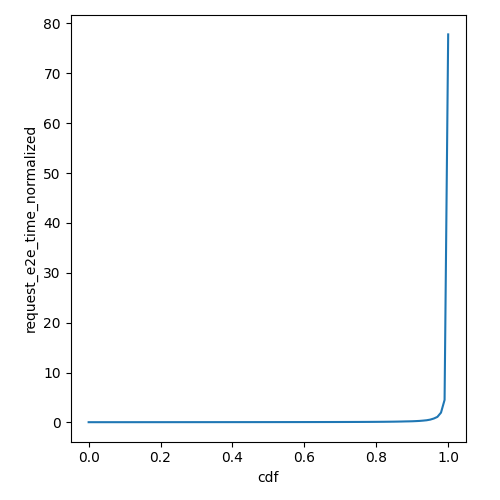

The table this chart was drawn from, first rows:
cdf, request_e2e_time_normalized
0.0, 0.03707
0.01, 0.03736
0.02, 0.03748
0.03, 0.03767
0.04, 0.03784
0.05, 0.038
0.06, 0.03819
0.07, 0.03841
0.08, 0.03865
0.09, 0.03891
0.1, 0.03922
0.11, 0.03953
0.12, 0.03991
0.13, 0.04024
0.14, 0.04059
0.15, 0.0409
0.16, 0.04123
0.17, 0.0415
0.18, 0.04181
0.19, 0.04208
0.2, 0.04242
0.21, 0.04268
0.22, 0.04298
0.23, 0.04333
0.24, 0.04361
0.25, 0.044
0.26, 0.04434
0.27, 0.04475
0.28, 0.04515
0.29, 0.04556
0.3, 0.04595
0.31, 0.04627
0.32, 0.04663
0.33, 0.04704
0.34, 0.04745
0.35, 0.04782
0.36, 0.04822
0.37, 0.04865
0.38, 0.0491
0.39, 0.04953
0.4, 0.05001
0.41, 0.05056
0.42, 0.05099
0.43, 0.0515
0.44, 0.05197
0.45, 0.05249
0.46, 0.05301
0.47, 0.0535
0.48, 0.05401
0.49, 0.05454
0.5, 0.05508
0.51, 0.0558
0.52, 0.05645
0.53, 0.05716
0.54, 0.05774
0.55, 0.05855
0.56, 0.05933
0.57, 0.06019
0.58, 0.06098
0.59, 0.0619
... 41 more rows
